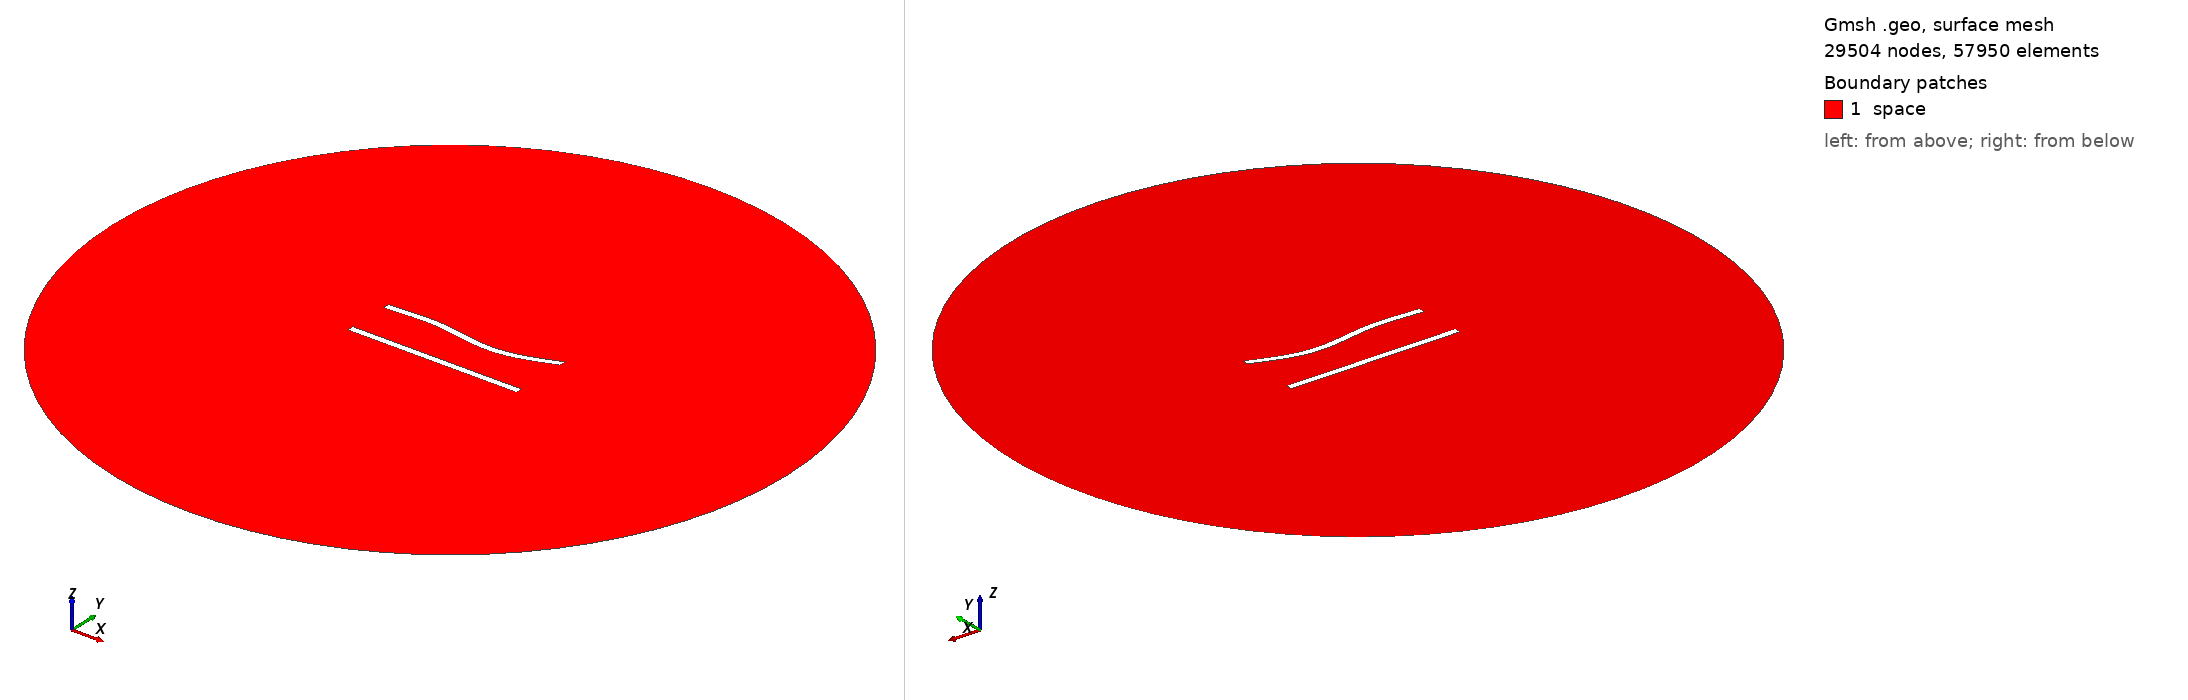

Gmsh geometry script, surface-meshed: 29504 nodes, 57950 surface elements. Boundary patches (legend numbers): 1 space. Left view from above one corner, right view from below the opposite corner. Legend entries are the model's physical surfaces. The drawing asked Gmsh for element sizes between 1% and 20% of the model's largest extent; the script's own settings can give other sizes.

=== 278.geo (drawn) ===
//---------------------------------------
// Geometry kernel
//---------------------------------------

SetFactory("OpenCASCADE");



//---------------------------------------
// Parameters of the geometry
//---------------------------------------

// Overetch of the upper plate
overetch = 0.0;

// Distance between the plates
distance = 27.5;

// Discretization over the x axis (for the deformation)
nx = 50; 

// Length of the plate
L = 100 - overetch; 

// Number of modes
n = 4; 

// 1st mode coefficient
coeff(1) = 0.0;
beta(1) = 0.596864 * 3.1415926535 / L;

// 2nd mode coefficient
coeff(2) = -1.5;
beta(2) = 1.49418 * 3.1415926535 / L;

// 3rd mode coefficient
coeff(3) = 1.5;
beta(3) = 2.50025 * 3.1415926535 / L;

// 4th mode coefficient
coeff(4) = 0.0;
beta(4) = 3.49999 * 3.1415926535 / L;



//---------------------------------------
// Upper plate (deformed rectangle)
//---------------------------------------

// Coordiantes of the upper plate
xmin = -50;
xmax = 50 - overetch;

// Height of the upper plate
yheight = 4 - 2 * overetch;

// Indexes of the points
UpperID[] = {};
LowerID[] = {};
LeftID[] = {};
RightID[] = {};

// Point index
p = 1;

// Horizontal edges
For i In {1:nx}
    x = xmin + (i-1)*(xmax - xmin)/(nx-1);

    y_bottom = distance / 2 + overetch;
    For j In {1:n}
        C = (Cosh(beta(j)*L) + Cos(beta(j)*L)) / (Sinh(beta(j)*L) + Sin(beta(j)*L));
        y_bottom  = y_bottom + coeff(j) * (Cosh(beta(j)*(x+50)) - Cos(beta(j)*(x+50)) - C * (Sinh(beta(j)*(x+50)) - Sin(beta(j)*(x+50))));
    EndFor

    y_top = y_bottom + yheight;

    Point(p) = {x, y_top, 0, 1.0};
    UpperID[i] = p;
    p = p + 1;

    Point(p) = {x, y_bottom, 0, 1.0};
    LowerID[i] = p;
    p = p + 1;
EndFor

// Create point lists
UpperPts[] = {}; LowerPts[] = {};
For i In {1:nx}
  UpperPts[] += {UpperID[i]};
  LowerPts[] += {LowerID[i]};
EndFor

// Build splines
Spline(1) = {UpperPts[]};
Spline(2) = {LowerPts[]};
Line(3) = {LowerPts[nx-1], UpperPts[nx-1]};
Line(4) = {LowerPts[0], UpperPts[0]};

// Build the plane surface
Curve Loop(1) = {2, 3, -1, -4};
Plane Surface(1) = {1};



//---------------------------------------
// Lower plate (rectangle)
//---------------------------------------

// Vertices
Point(1001) = {-50, -distance/2, 0, 1.0};
Point(1002) = { 50, -distance/2, 0, 1.0};
Point(1003) = { 50,  -distance/2 + 4, 0, 1.0};
Point(1004) = {-50,  -distance/2 + 4, 0, 1.0};

// Edges
Line(5) = {1001, 1002};
Line(6) = {1002, 1003};
Line(7) = {1003, 1004};
Line(8) = {1004, 1001};

// Plane surface
Line Loop(2) = {5, 6, 7, 8};
Plane Surface(2) = {2}; 



//---------------------------------------
// Outer (fictious) boundary
//---------------------------------------

// Points
Point(1005) = {0, 0, 0};       // Center
Point(1006) = {200, 0, 0};     // Start point
Point(1007) = {0, 200, 0};     // 90 degrees
Point(1008) = {-200, 0, 0};    // 180 degrees
Point(1009) = {0, -200, 0};    // 270 degrees

// Circle arcs (each needs start, center, end)
Circle(9) = {1006, 1005, 1007};
Circle(10) = {1007, 1005, 1008};
Circle(11) = {1008, 1005, 1009};
Circle(12) = {1009, 1005, 1006};

// Plane surface for the entire domain
Curve Loop(3) = {9, 10, 11, 12};
Surface(3) = {3};

// Subtract the plates from the whole domain to obtain the actual domain where we want to solve the equations
BooleanDifference{ Surface{3}; Delete; }{ Surface{1}; Surface{2}; Delete; }




//---------------------------------------
// Transfinite Lines/Curves
//---------------------------------------

// Set the number of points on the boundaries
r = 6;
d = 0.15;

// Plates
Transfinite Curve {1} = 50*r/4 Using Progression 1;
Transfinite Line {2} = 50*r Using Progression 1;
Transfinite Curve {3, 4} = 2*r Using Progression 1+d;
Transfinite Line {5} = 50*r/4 Using Progression 1;
Transfinite Line {7} = 50*r Using Progression 1;
Transfinite Line {6} = 2*r Using Progression 1-d;
Transfinite Line {8} = 2*r Using Progression 1+d;

// Outer boundary
Transfinite Line {9, 10, 11, 12} = 20 Using Progression 1;



//---------------------------------------
// Physical groups
//---------------------------------------                

// Physical curves (boundaries)
Physical Line("force_segment", 10) = {2};
Physical Line("upper_plate", 11) = {1, 3, 4};
Physical Line("lower_plate", 12) = {5, 6, 7, 8};
Physical Line("boundary", 20) = {9, 10, 11, 12};

// Physical Surfaces
Physical Surface("space", 30) = {3};



//---------------------------------------
// 6. Generate the Mesh
//---------------------------------------

// 2D mesh generation
Mesh 2;
